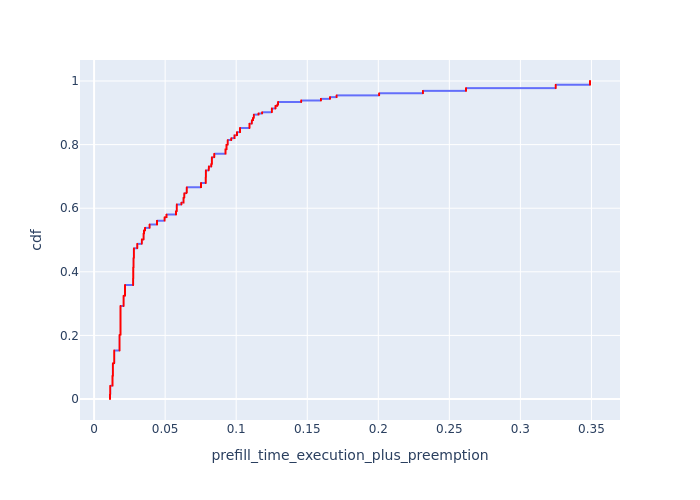

The file beside this chart, header and first rows:
, Request Id, prefill_time_execution_plus_preemption, cdf
980, 1277, 0.01119, 7.177205196296562e-05
1066, 1313, 0.01119, 0.0001435
1358, 1545, 0.01119, 0.0002153
1891, 2252, 0.01119, 0.0002871
1952, 2298, 0.01119, 0.0003589
1954, 2299, 0.01119, 0.0004306
1957, 2300, 0.01119, 0.0005024
1959, 2301, 0.01119, 0.0005742
2175, 2454, 0.01119, 0.0006459
2204, 2464, 0.01119, 0.0007177
2208, 2148, 0.01119, 0.0007895
2451, 2716, 0.01119, 0.0008613
2707, 2963, 0.01119, 0.000933
2729, 2977, 0.01119, 0.001005
2749, 2999, 0.01119, 0.001077
2754, 3003, 0.01119, 0.001148
2987, 1870, 0.01119, 0.00122
3019, 3266, 0.01119, 0.001292
3492, 3522, 0.01119, 0.001364
3497, 3531, 0.01119, 0.001435
3498, 3532, 0.01119, 0.001507
3670, 3975, 0.01119, 0.001579
3690, 3988, 0.01119, 0.001651
3719, 4009, 0.01119, 0.001723
3884, 3548, 0.01119, 0.001794
3931, 3954, 0.01119, 0.001866
3967, 3664, 0.01119, 0.001938
3968, 4014, 0.01119, 0.00201
4113, 4182, 0.01119, 0.002081
4141, 3773, 0.01119, 0.002153
4152, 3777, 0.01119, 0.002225
4168, 4476, 0.01119, 0.002297
4430, 4385, 0.01119, 0.002368
4570, 4443, 0.01119, 0.00244
4592, 3763, 0.01119, 0.002512
4625, 4475, 0.01119, 0.002584
4763, 5082, 0.01119, 0.002656
4796, 5120, 0.01119, 0.002727
5068, 4922, 0.01119, 0.002799
5078, 5319, 0.01119, 0.002871
5086, 5322, 0.01119, 0.002943
5096, 5328, 0.01119, 0.003014
5335, 5543, 0.01119, 0.003086
5411, 5137, 0.01119, 0.003158
5420, 5141, 0.01119, 0.00323
5672, 5847, 0.01119, 0.003302
5693, 5295, 0.01119, 0.003373
5759, 5932, 0.01119, 0.003445
6120, 6271, 0.01119, 0.003517
6754, 6964, 0.01119, 0.003589
6779, 5608, 0.01119, 0.00366
7067, 6632, 0.01119, 0.003732
7235, 7575, 0.01119, 0.003804
7360, 7279, 0.01119, 0.003876
7382, 7767, 0.01119, 0.003947
7578, 7871, 0.01119, 0.004019
7580, 7872, 0.01119, 0.004091
7699, 7681, 0.01119, 0.004163
8161, 7747, 0.01119, 0.004235
8162, 8548, 0.01119, 0.004306
... 13,873 more rows
